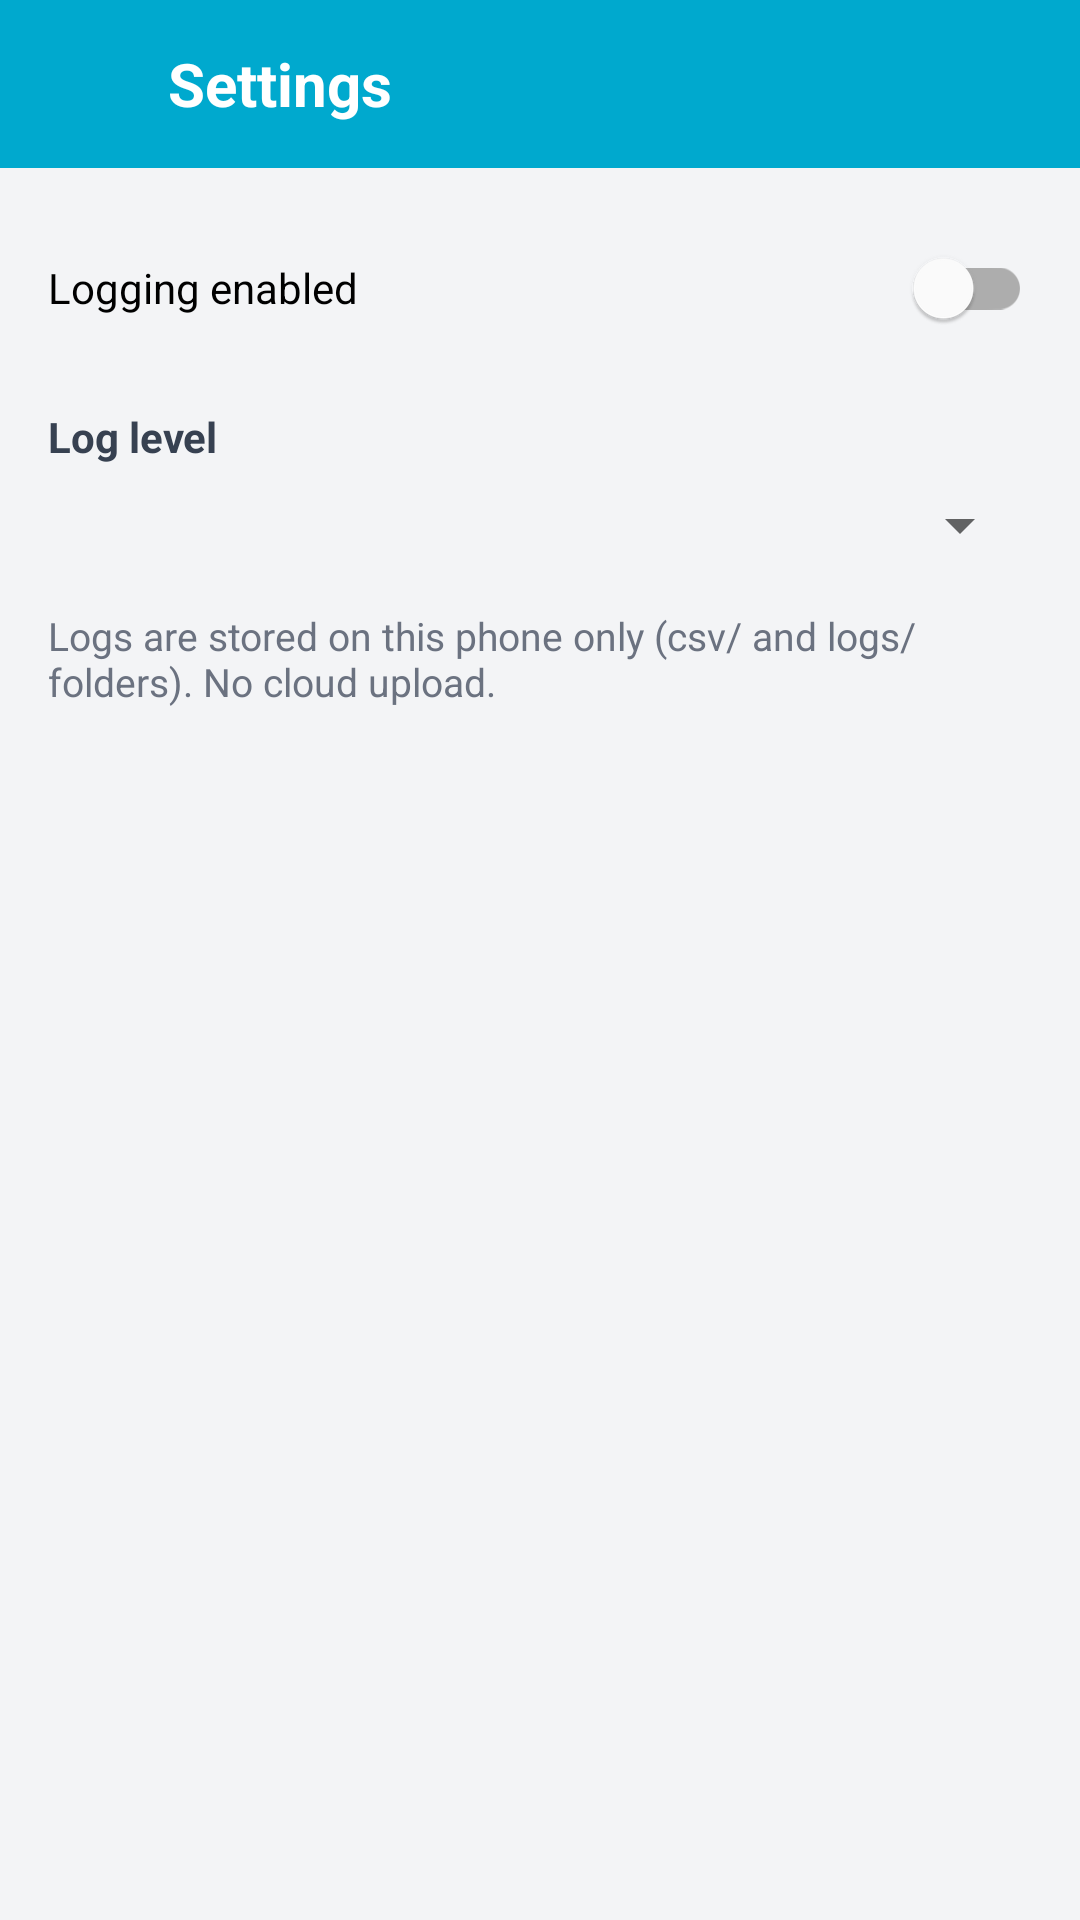

Reconstruct the res/layout file that produces this screen, plus the resources it refers to.
<!-- AndroidManifest.xml: application theme Theme.TagMobile -->
<!-- res/layout/activity_settings.xml -->
<?xml version="1.0" encoding="utf-8"?>
<LinearLayout
    xmlns:android="http://schemas.android.com/apk/res/android"
    android:layout_width="match_parent"
    android:layout_height="match_parent"
    android:orientation="vertical"
    android:background="#F3F4F6">

    <LinearLayout
        android:layout_width="match_parent"
        android:layout_height="56dp"
        android:background="#00A9CE"
        android:gravity="center_vertical"
        android:paddingHorizontal="4dp">

        <ImageButton
            android:id="@+id/backBtn"
            android:layout_width="48dp"
            android:layout_height="48dp"
            android:background="?attr/selectableItemBackgroundBorderless"
            android:src="@drawable/ic_back"
            android:contentDescription="Back" />

        <TextView
            android:layout_width="wrap_content"
            android:layout_height="wrap_content"
            android:text="@string/settings"
            android:textColor="@android:color/white"
            android:textSize="20sp"
            android:textStyle="bold"
            android:layout_marginStart="4dp" />
    </LinearLayout>

    <LinearLayout
        android:layout_width="match_parent"
        android:layout_height="wrap_content"
        android:orientation="vertical"
        android:padding="16dp">

        <com.google.android.material.switchmaterial.SwitchMaterial
            android:id="@+id/loggingEnabled"
            android:layout_width="match_parent"
            android:layout_height="wrap_content"
            android:text="@string/logging_enabled" />

        <TextView
            android:layout_width="wrap_content"
            android:layout_height="wrap_content"
            android:text="@string/log_level"
            android:layout_marginTop="16dp"
            android:textStyle="bold"
            android:textColor="#374151" />

        <Spinner
            android:id="@+id/logLevelSpinner"
            android:layout_width="match_parent"
            android:layout_height="wrap_content"
            android:layout_marginTop="8dp" />

        <TextView
            android:layout_width="match_parent"
            android:layout_height="wrap_content"
            android:layout_marginTop="16dp"
            android:text="@string/settings_hint"
            android:textColor="#6B7280"
            android:textSize="13sp" />
    </LinearLayout>
</LinearLayout>
<!-- resources referenced by this layout -->
<resources>
  <string name="log_level">Log level</string>
  <string name="logging_enabled">Logging enabled</string>
  <string name="settings">Settings</string>
  <string name="settings_hint">Logs are stored on this phone only (csv/ and logs/ folders). No cloud upload.</string>
  <style name="Theme.TagMobile" parent="Theme.MaterialComponents.Light.NoActionBar">
          <item name="colorPrimary">#00A9CE</item>
          <item name="colorPrimaryVariant">#0093B5</item>
          <item name="colorOnPrimary">@android:color/white</item>
          <item name="android:statusBarColor">#00A9CE</item>
          <item name="android:navigationBarColor">@android:color/white</item>
      </style>
</resources>
